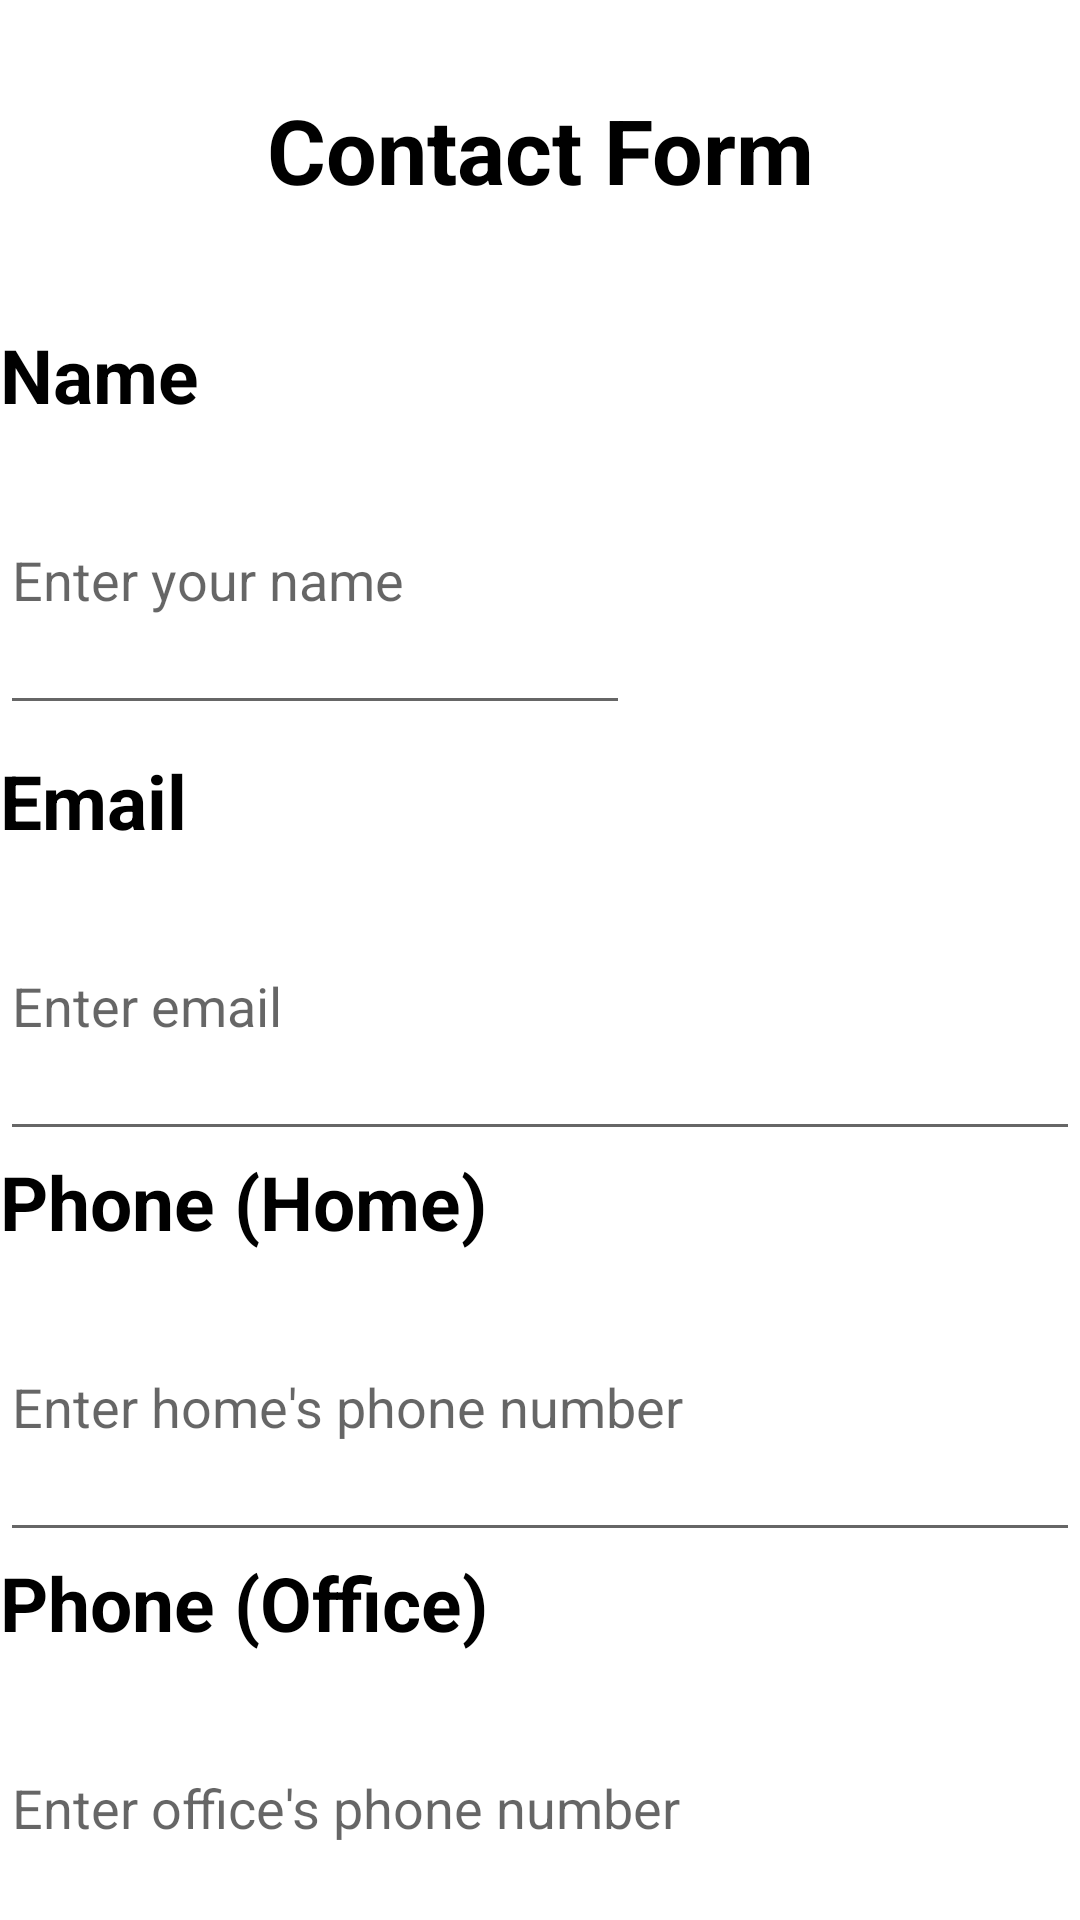

Reconstruct the res/layout file that produces this screen, plus the resources it refers to.
<!-- AndroidManifest.xml: application theme Theme.CSE489_2019160202 -->
<!-- res/layout/activity_contact_form.xml -->
<?xml version="1.0" encoding="utf-8"?>
<LinearLayout
    xmlns:android="http://schemas.android.com/apk/res/android"
    xmlns:app="http://schemas.android.com/apk/res-auto"
    xmlns:tools="http://schemas.android.com/tools"
    android:layout_width="match_parent"
    android:layout_height="match_parent"
    android:orientation="vertical"
    android:layout_margin="10dp"
    android:background="#ffffff"
    tools:context=".ContactFormActivity">

    <TextView
        android:layout_width="match_parent"
        android:layout_height="100dp"
        android:text="Contact Form"
        android:textSize="30sp"
        android:textColor="@color/black"
        android:textStyle="bold"
        android:gravity="center"/>

    <LinearLayout
        android:layout_width="match_parent"
        android:layout_height="wrap_content"
        android:orientation="horizontal">

        <LinearLayout
            android:layout_width="0dp"
            android:layout_height="wrap_content"
            android:orientation="vertical"
            android:layout_gravity="center_vertical"
            android:layout_weight="3">
            <TextView
                android:layout_width="match_parent"
                android:layout_height="wrap_content"
                android:text="Name"
                android:textColor="@color/black"
                android:textStyle="bold"
                android:layout_gravity="center_vertical"
                android:textSize="25sp"/>

            <EditText
                android:id="@+id/name"
                android:layout_width="match_parent"
                android:layout_height="100dp"
                android:gravity="center_vertical"
                android:textColor="@color/black"
                android:hint="Enter your name"/>

        </LinearLayout>

        <ImageView
            android:id="@+id/photo"
            android:layout_width="150dp"
            android:layout_height="150dp"
            android:onClick="ImageOnClick"
            android:src="@drawable/icon"
            android:contentDescription="Set contact photo"
            android:scaleType="centerCrop"/>

    </LinearLayout>

    <TextView
        android:layout_width="match_parent"
        android:layout_height="wrap_content"
        android:text="Email"
        android:textColor="@color/black"
        android:textStyle="bold"
        android:textSize="25sp"/>

    <EditText
        android:id="@+id/email"
        android:layout_width="match_parent"
        android:layout_height="100dp"
        android:inputType="textEmailAddress"
        android:textColor="@color/black"
        android:hint="Enter email"/>

    <TextView
        android:layout_width="match_parent"
        android:layout_height="wrap_content"
        android:text="Phone (Home)"
        android:textColor="@color/black"
        android:textStyle="bold"
        android:textSize="25sp"/>

    <EditText
        android:id="@+id/phone1"
        android:layout_width="match_parent"
        android:layout_height="100dp"
        android:inputType="phone"
        android:textColor="@color/black"
        android:hint="Enter home's phone number"/>
    <TextView
        android:layout_width="match_parent"
        android:layout_height="wrap_content"
        android:text="Phone (Office)"
        android:textColor="@color/black"
        android:textStyle="bold"
        android:textSize="25sp"/>


    <EditText
        android:id="@+id/phone2"
        android:layout_width="match_parent"
        android:layout_height="100dp"
        android:inputType="phone"
        android:textColor="@color/black"
        android:hint="Enter office's phone number"/>

    <RelativeLayout
        android:layout_width="match_parent"
        android:layout_height="0dp"
        android:gravity="bottom"
        android:layout_weight="1">

        <Button
            android:id="@+id/cancel"
            android:layout_width="wrap_content"
            android:layout_height="wrap_content"
            android:layout_marginLeft="10dp"
            android:onClick="pressExit"
            android:backgroundTint="#8b0000"
            android:textColor="@color/white"
            android:text="Cancel" />

        <Button
            android:id="@+id/save"
            android:layout_width="wrap_content"
            android:layout_height="wrap_content"
            android:layout_alignParentRight="true"
            android:layout_marginRight="10dp"
            android:onClick="setProfile"
            android:backgroundTint="#004600"
            android:textColor="@color/white"
            android:text="Save" />
    </RelativeLayout>

</LinearLayout>
<!-- resources referenced by this layout -->
<resources>
  <style name="Theme.CSE489_2019160202" parent="Theme.MaterialComponents.DayNight.DarkActionBar">
          
          <item name="colorPrimary">@color/purple_500</item>
          <item name="colorPrimaryVariant">@color/purple_700</item>
          <item name="colorOnPrimary">@color/white</item>
          
          <item name="colorSecondary">@color/teal_200</item>
          <item name="colorSecondaryVariant">@color/teal_700</item>
          <item name="colorOnSecondary">@color/black</item>
          
          <item name="android:statusBarColor">?attr/colorPrimaryVariant</item>
          
      </style>
  <!-- not gathered from this repository: default colours our renderer supplied (Android Studio template values) -->
  <color name="purple_500">#FF6200EE</color>
  <color name="purple_700">#FF3700B3</color>
  <color name="teal_200">#FF03DAC5</color>
  <color name="teal_700">#FF018786</color>
  <color name="black">#FF000000</color>
  <color name="white">#FFFFFFFF</color>
</resources>
